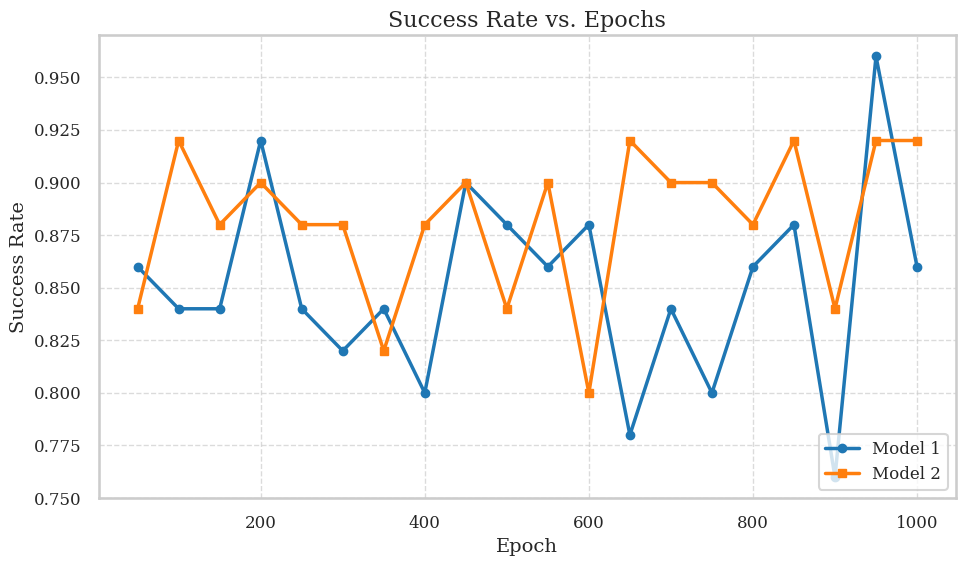

The script that saved this image:
import numpy as np
import matplotlib.pyplot as plt
import seaborn as sns

# Use seaborn style for clean aesthetics
sns.set_theme(style='whitegrid', context='talk')

# Optional: LaTeX-style fonts (requires LaTeX installed)
plt.rcParams.update({
    'font.family': 'serif',
    # 'font.serif': ['Times New Roman'],
    'text.usetex': False,  # Set to True if LaTeX is available
    'axes.labelsize': 14,
    'axes.titlesize': 16,
    'legend.fontsize': 12,
    'xtick.labelsize': 12,
    'ytick.labelsize': 12
})

# open door (1000 epochs, 50 val freq)
# du: 0.86, 0.84, 0.84, 0.92, 0.84, 0.82, 0.84, 0.8, 0.9, 0.88, 0.86, 0.88, 0.78, 0.84, 0.8, 0.86, 0.88, 0.76, 0.96, 0.86                                                                                           
# idu: 0.84, 0.92, 0.88, 0.9, 0.88, 0.88, 0.82, 0.88, 0.9, 0.84, 0.9, 0.8, 0.92, 0.9, 0.9, 0.88, 0.92, 0.84, 0.92, 0.92                                                                                         

# open door (150-600 epochs, 50 val freq)
# cdu: 0.86, 0.86, 0.84, 0.88, 0.84, 0.82, 0.86, 0.88, 0.92, 0.86

# stack cube (100 epochs, 5 val freq)
# idu: Success rate: 0.06                                                                                           
# Success rate: 0.1                                                                                            
# Success rate: 0.04                                                                                           
# Success rate: 0.1                                                                                            
# Success rate: 0.04                                                                                           
# Success rate: 0.08                                                                                           
# Success rate: 0.06                                                                                           
# Success rate: 0.18                                                                                           
# Success rate: 0.06                                                                                           
# Success rate: 0.14                                                                                           
# Success rate: 0.08                                                                                           
# Success rate: 0.1

# cdu:
# Success rate: 0.06                                                                                           
# Success rate: 0.06                                                                                           
# Success rate: 0.04                                                                                           
# Success rate: 0.06                                                                                           
# Success rate: 0.02                                                                                           
# Success rate: 0.06                                                                                           
# Success rate: 0.08                                                                                           
# Success rate: 0.02                                                                                           
# Success rate: 0.04                                                                                           
# Success rate: 0.06                                                                                           
# Success rate: 0.08                                                                                           
# Success rate: 0.1

# Data
epochs = list(range(50, 1001, 50))
success_rates_model1 = [0.86, 0.84, 0.84, 0.92, 0.84, 0.82, 0.84, 0.8, 0.9, 0.88, 0.86, 0.88, 0.78, 0.84, 0.8, 0.86, 0.88, 0.76, 0.96, 0.86]
success_rates_model2 = [0.84, 0.92, 0.88, 0.9, 0.88, 0.88, 0.82, 0.88, 0.9, 0.84, 0.9, 0.8, 0.92, 0.9, 0.9, 0.88, 0.92, 0.84, 0.92, 0.92]

# top_10 = sorted(success_rates_model2[:12], reverse=True)[:10]
# # Compute the mean
# mean_top_10 = np.mean(top_10)
# print("Mean of top 10 values:", mean_top_10)

# Plotting
plt.figure(figsize=(10, 6))
plt.plot(epochs, success_rates_model1, label='Model 1', color='tab:blue', marker='o', markersize=6, linewidth=2.5)
plt.plot(epochs, success_rates_model2, label='Model 2', color='tab:orange', marker='s', markersize=6, linewidth=2.5)

# Labels and title
plt.xlabel('Epoch')
plt.ylabel('Success Rate')
plt.title('Success Rate vs. Epochs')

# Grid with dashed lines
plt.grid(True, linestyle='--', linewidth=1, alpha=0.7)

# Legend
plt.legend(loc='lower right')

# Layout
plt.tight_layout()

# Optional: Save figure
# plt.savefig("success_rate_plot.pdf", format='pdf', bbox_inches='tight')

plt.show()
